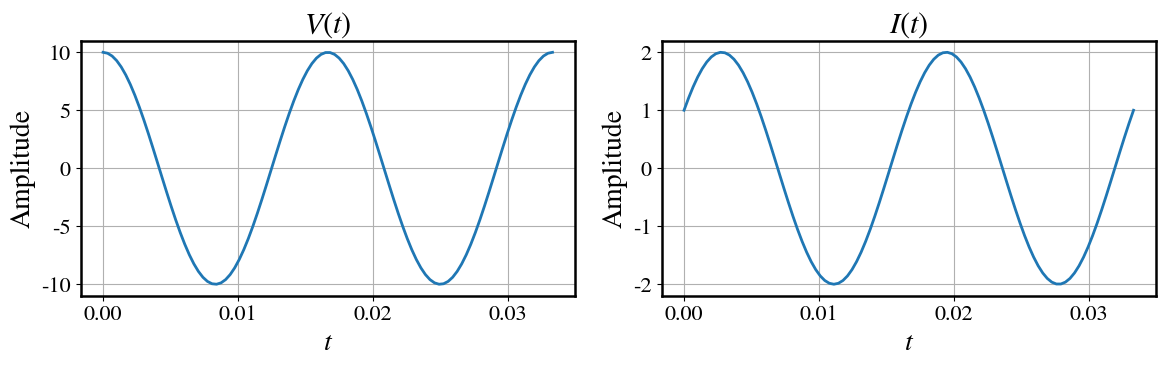

Recreate this plot in Python.
import numpy as np
import matplotlib.pyplot as plt
import matplotlib as mpl

# -----------------------------
# Estilo tipográfico
# -----------------------------
mpl.rcParams.update({
    "font.size": 18,
    "axes.labelsize": 20,
    "xtick.labelsize": 16,
    "ytick.labelsize": 16,
    "font.family": "STIXGeneral",
    "mathtext.fontset": "stix",
    "axes.linewidth": 1.8,
})

# -----------------------------
# Parâmetros
# -----------------------------
Vm = 10
Im = 2
omega = 2 * np.pi * 60
phi = np.pi / 3

T=2*np.pi/omega

t = np.linspace(0, 2*T, 100)

# -----------------------------
# Sinais
# -----------------------------
V_t = Vm * np.cos(omega * t)
I_t = Im * np.cos(omega * t - phi)

# -----------------------------
# Subplots lado a lado
# -----------------------------
fig, axs = plt.subplots(1, 2, figsize=(12, 4))

# Tensão
axs[0].plot(t, V_t, linewidth=2)
axs[0].set_title(r"$V(t)$")
axs[0].set_xlabel(r"$t$")
axs[0].set_ylabel(r"Amplitude")
axs[0].grid(True)

# Corrente
axs[1].plot(t, I_t, linewidth=2)
axs[1].set_title(r"$I(t)$")
axs[1].set_xlabel(r"$t$")
axs[1].set_ylabel(r"Amplitude")
axs[1].grid(True)

# Ajuste de layout
plt.tight_layout()

# -----------------------------
# Salvar em PDF (vetorial)
# -----------------------------
plt.savefig("sinais_vi.pdf", format="pdf", bbox_inches="tight")

# Mostrar
plt.show()
